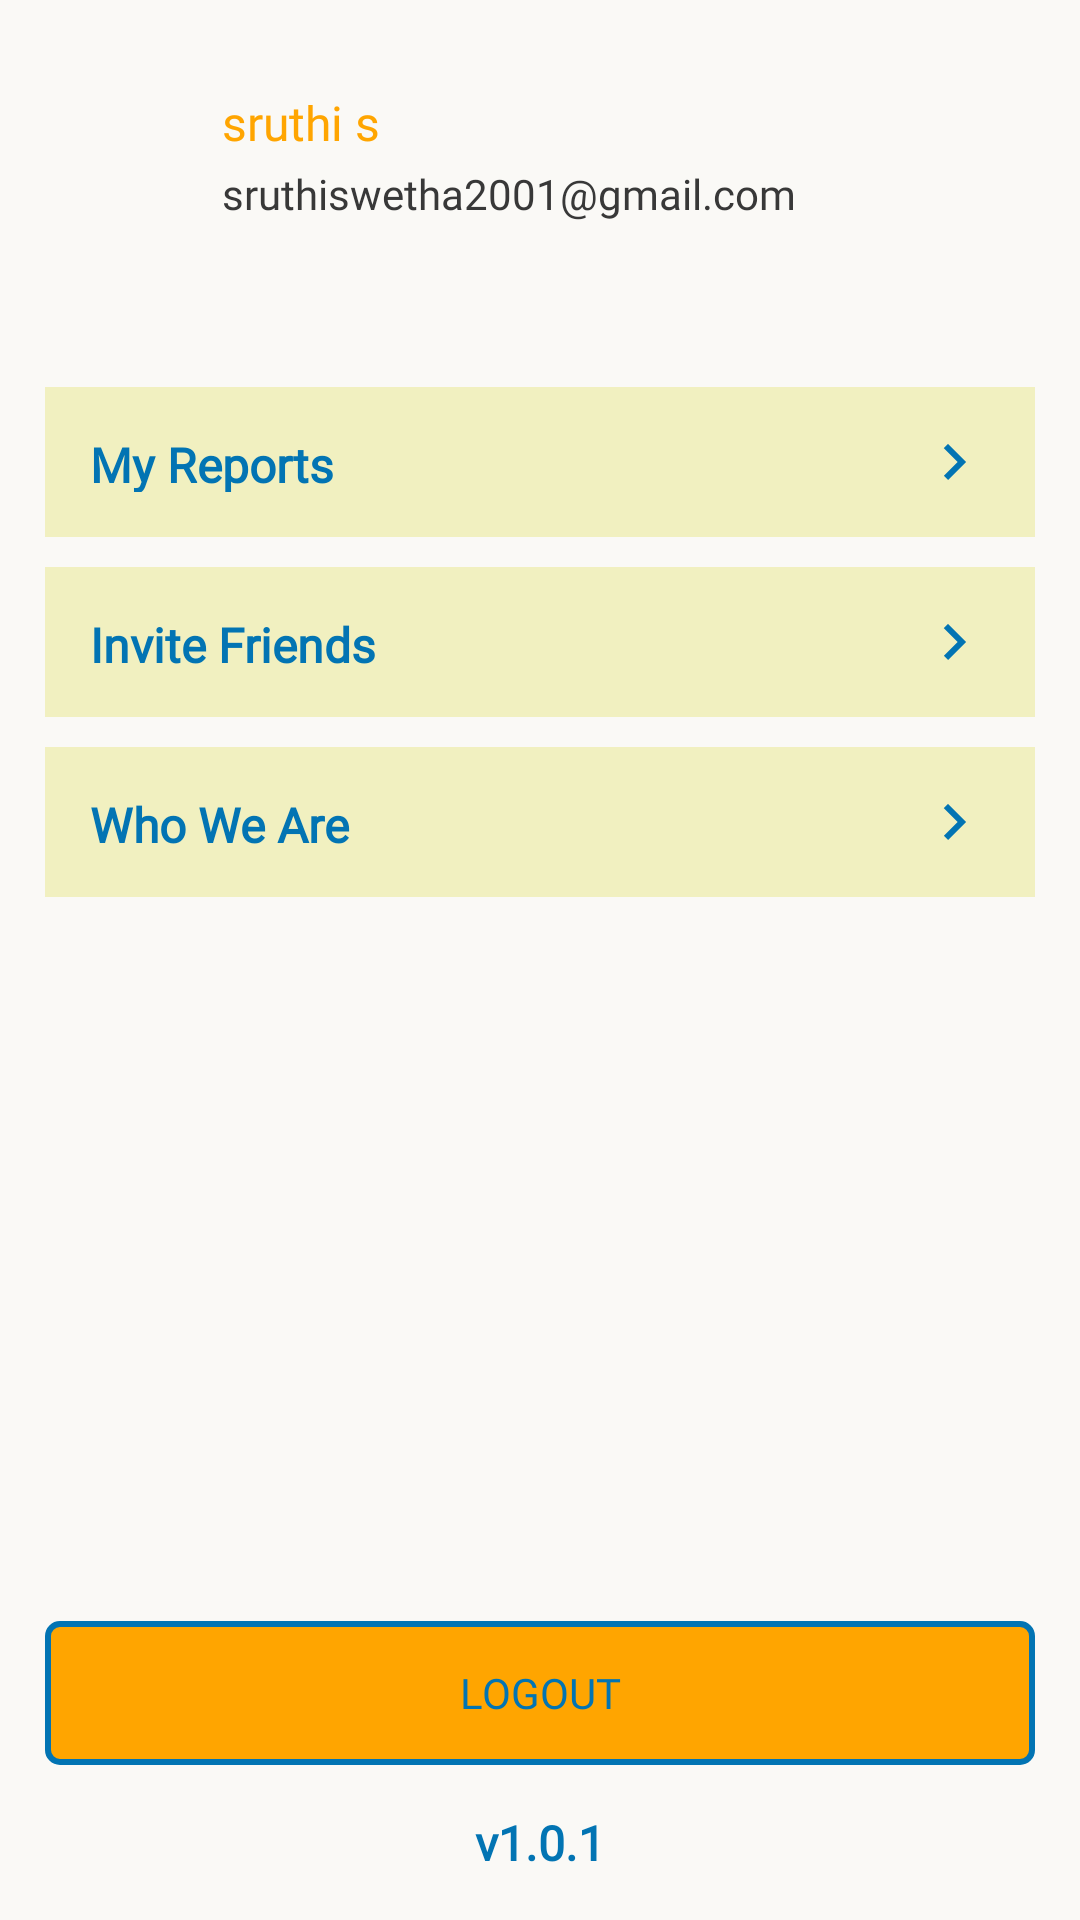

Here is an Android app screen rendered from its layout file. Give the layout XML and the strings, colors and styles it references.
<!-- AndroidManifest.xml: application theme Theme.MyApp -->
<!-- res/layout/profile_fragment_layout.xml -->
<?xml version="1.0" encoding="utf-8"?>
<androidx.constraintlayout.widget.ConstraintLayout xmlns:android="http://schemas.android.com/apk/res/android"
    xmlns:app="http://schemas.android.com/apk/res-auto"
    android:layout_width="match_parent"
    android:layout_height="match_parent"
    android:background="@color/off_white">

    <androidx.core.widget.NestedScrollView
        android:id="@+id/nsvProfile"
        android:layout_width="match_parent"
        android:layout_height="0dp"
        android:fillViewport="true"
        android:scrollbars="none"
        app:layout_constraintBottom_toTopOf="@+id/btnLogOut"
        app:layout_constraintTop_toTopOf="parent">

        <androidx.constraintlayout.widget.ConstraintLayout
            android:layout_width="match_parent"
            android:layout_height="wrap_content">

            <androidx.constraintlayout.widget.ConstraintLayout
                android:id="@+id/clAccount"
                android:layout_width="match_parent"
                android:layout_height="wrap_content"
                android:layout_marginTop="@dimen/margin_large"
                android:padding="@dimen/margin_large"
                app:layout_constraintEnd_toEndOf="parent"
                app:layout_constraintStart_toStartOf="parent"
                app:layout_constraintTop_toTopOf="parent">

                <androidx.appcompat.widget.AppCompatImageView
                    android:id="@+id/ivCatImage"
                    android:layout_width="44dp"
                    android:layout_height="44dp"
                    android:src="@drawable/happy_kitty"
                    app:layout_constraintBottom_toBottomOf="parent"
                    app:layout_constraintStart_toStartOf="parent"
                    app:layout_constraintTop_toTopOf="parent" />

                <androidx.appcompat.widget.AppCompatTextView
                    android:id="@+id/tvUserName"
                    android:layout_width="0dp"
                    android:layout_height="wrap_content"
                    android:layout_marginStart="@dimen/margin_large"
                    android:ellipsize="end"
                    android:maxLines="1"
                    android:text="sruthi s"
                    android:textSize="@dimen/text_large"
                    android:textColor="@color/orange"
                    app:fontFamily="@font/comic_neue_bold"
                    app:layout_constraintEnd_toEndOf="parent"
                    app:layout_constraintStart_toEndOf="@+id/ivCatImage"
                    app:layout_constraintTop_toTopOf="@+id/ivCatImage" />

                <androidx.appcompat.widget.AppCompatTextView
                    android:id="@+id/tvEmail"
                    android:layout_width="0dp"
                    android:layout_height="wrap_content"
                    android:layout_marginStart="@dimen/margin_large"
                    android:ellipsize="end"
                    android:maxLines="1"
                    android:text="sruthiswetha2001@gmail.com"
                    android:textSize="@dimen/text_standard"
                    android:textColor="@color/grey"
                    app:fontFamily="@font/comic_neue_bold"
                    app:layout_constraintBottom_toBottomOf="@+id/ivCatImage"
                    app:layout_constraintEnd_toEndOf="parent"
                    app:layout_constraintStart_toEndOf="@+id/ivCatImage" />

            </androidx.constraintlayout.widget.ConstraintLayout>

            <androidx.constraintlayout.widget.ConstraintLayout
                android:id="@+id/clOptions"
                android:layout_width="match_parent"
                android:layout_height="wrap_content"
                android:layout_marginTop="@dimen/margin_large"
                android:padding="@dimen/margin_large"
                app:layout_constraintEnd_toEndOf="parent"
                app:layout_constraintStart_toStartOf="parent"
                app:layout_constraintTop_toBottomOf="@+id/clAccount">

                <androidx.appcompat.widget.AppCompatTextView
                    android:id="@+id/tvMyReports"
                    android:layout_width="match_parent"
                    android:layout_height="50dp"
                    android:layout_marginTop="@dimen/margin_medium"
                    android:background="@drawable/drawable_tape"
                    android:drawableEnd="@drawable/baseline_keyboard_arrow_right_24"
                    android:drawablePadding="@dimen/margin"
                    android:fontFamily="@font/comic_neue_bold"
                    android:gravity="center|start"
                    android:padding="@dimen/margin_large"
                    android:text="My Reports"
                    android:textColor="@color/pantone_blue_aster"
                    android:textSize="@dimen/text_large"
                    android:textStyle="bold"
                    app:layout_constraintEnd_toEndOf="parent"
                    app:layout_constraintStart_toStartOf="parent"
                    app:layout_constraintTop_toTopOf="parent" />

                <androidx.appcompat.widget.AppCompatTextView
                    android:id="@+id/tvInvite"
                    android:layout_width="match_parent"
                    android:layout_height="50dp"
                    android:layout_marginTop="@dimen/margin_medium"
                    android:background="@drawable/drawable_tape"
                    android:drawableEnd="@drawable/baseline_keyboard_arrow_right_24"
                    android:drawablePadding="@dimen/margin"
                    android:fontFamily="@font/comic_neue_bold"
                    android:gravity="center|start"
                    android:padding="@dimen/margin_large"
                    android:text="Invite Friends"
                    android:textColor="@color/pantone_blue_aster"
                    android:textSize="@dimen/text_large"
                    android:textStyle="bold"
                    app:layout_constraintEnd_toEndOf="parent"
                    app:layout_constraintStart_toStartOf="parent"
                    app:layout_constraintTop_toBottomOf="@+id/tvMyReports" />

                <androidx.appcompat.widget.AppCompatTextView
                    android:id="@+id/tvWhoWeAre"
                    android:layout_width="match_parent"
                    android:layout_height="50dp"
                    android:layout_marginTop="@dimen/margin_medium"
                    android:layout_marginBottom="@dimen/margin_medium"
                    android:background="@drawable/drawable_tape"
                    android:drawableEnd="@drawable/baseline_keyboard_arrow_right_24"
                    android:drawablePadding="@dimen/margin"
                    android:fontFamily="@font/comic_neue_bold"
                    android:gravity="center|start"
                    android:padding="@dimen/margin_large"
                    android:text="Who We Are"
                    android:textColor="@color/pantone_blue_aster"
                    android:textSize="@dimen/text_large"
                    android:textStyle="bold"
                    app:layout_constraintEnd_toEndOf="parent"
                    app:layout_constraintStart_toStartOf="parent"
                    app:layout_constraintTop_toBottomOf="@+id/tvInvite" />

            </androidx.constraintlayout.widget.ConstraintLayout>

        </androidx.constraintlayout.widget.ConstraintLayout>

    </androidx.core.widget.NestedScrollView>

    <androidx.appcompat.widget.AppCompatButton
        android:id="@+id/btnLogOut"
        android:layout_width="match_parent"
        android:layout_height="wrap_content"
        android:layout_marginBottom="@dimen/margin_large"
        android:background="@drawable/button_bg"
        android:fontFamily="@font/comic_neue_bold"
        android:padding="@dimen/margin_medium"
        android:layout_margin="@dimen/margin_large"
        android:stateListAnimator="@null"
        android:text="Logout"
        android:textColor="@color/pantone_blue_aster"
        android:textSize="@dimen/text_standard"
        app:layout_constraintBottom_toTopOf="@+id/tvVersion"
        app:layout_constraintEnd_toEndOf="parent"
        app:layout_constraintStart_toStartOf="parent" />

    <TextView
        android:id="@+id/tvVersion"
        android:layout_width="wrap_content"
        android:layout_height="wrap_content"
        android:layout_marginTop="@dimen/margin_large"
        android:layout_marginBottom="@dimen/margin_large"
        android:fontFamily="@font/comic_neue_bold"
        android:text="v1.0.1"
        android:textColor="@color/pantone_blue_aster"
        android:textSize="@dimen/text_large"
        android:textStyle="bold"
        app:layout_constraintBottom_toBottomOf="parent"
        app:layout_constraintEnd_toEndOf="parent"
        app:layout_constraintStart_toStartOf="parent" />

</androidx.constraintlayout.widget.ConstraintLayout>
<!-- resources referenced by this layout -->
<resources>
  <color name="grey">#383838</color>
  <color name="off_white">#FAF9F6</color>
  <color name="orange">#FFA500</color>
  <color name="pantone_blue_aster">#0274b3</color>
  <dimen name="margin">5dp</dimen>
  <dimen name="margin_large">15dp</dimen>
  <dimen name="margin_medium">10dp</dimen>
  <dimen name="text_large">16sp</dimen>
  <dimen name="text_standard">14sp</dimen>
  <!-- drawable baseline_keyboard_arrow_right_24 (drawable) -->
  <vector xmlns:android="http://schemas.android.com/apk/res/android" android:autoMirrored="true" android:height="24dp" android:tint="@color/pantone_blue_aster" android:viewportHeight="24" android:viewportWidth="24" android:width="24dp">
        
      <path android:fillColor="@android:color/white" android:pathData="M8.59,16.59L13.17,12 8.59,7.41 10,6l6,6 -6,6 -1.41,-1.41z"/>
      
  </vector>
  <!-- drawable button_bg (drawable) -->
  <?xml version="1.0" encoding="utf-8"?>
  <shape xmlns:android="http://schemas.android.com/apk/res/android"
      android:shape="rectangle">
      <corners android:radius="4dp" />
      <stroke
          android:width="2dp"
          android:color="@color/pantone_blue_aster" />
      <solid android:color="@color/orange" />
  </shape>
  <!-- drawable drawable_tape (drawable) -->
  <shape xmlns:android="http://schemas.android.com/apk/res/android"
      android:shape="rectangle">
      <solid android:color="@color/pale_primrose" />
  </shape>
  <style name="Theme.MyApp" parent="Theme.Material3.DayNight.NoActionBar">
          
          <item name="colorPrimary">@color/pantone_blue_aster</item>
          <item name="colorOnPrimary">@color/black</item>
  
          <item name="colorControlActivated">@color/pantone_blue_aster</item>
  
          <item name="android:windowLightStatusBar">true</item> 
      </style>
  <color name="pale_primrose">#F1F0C0</color>
  <color name="black">#FF000000</color>
</resources>
